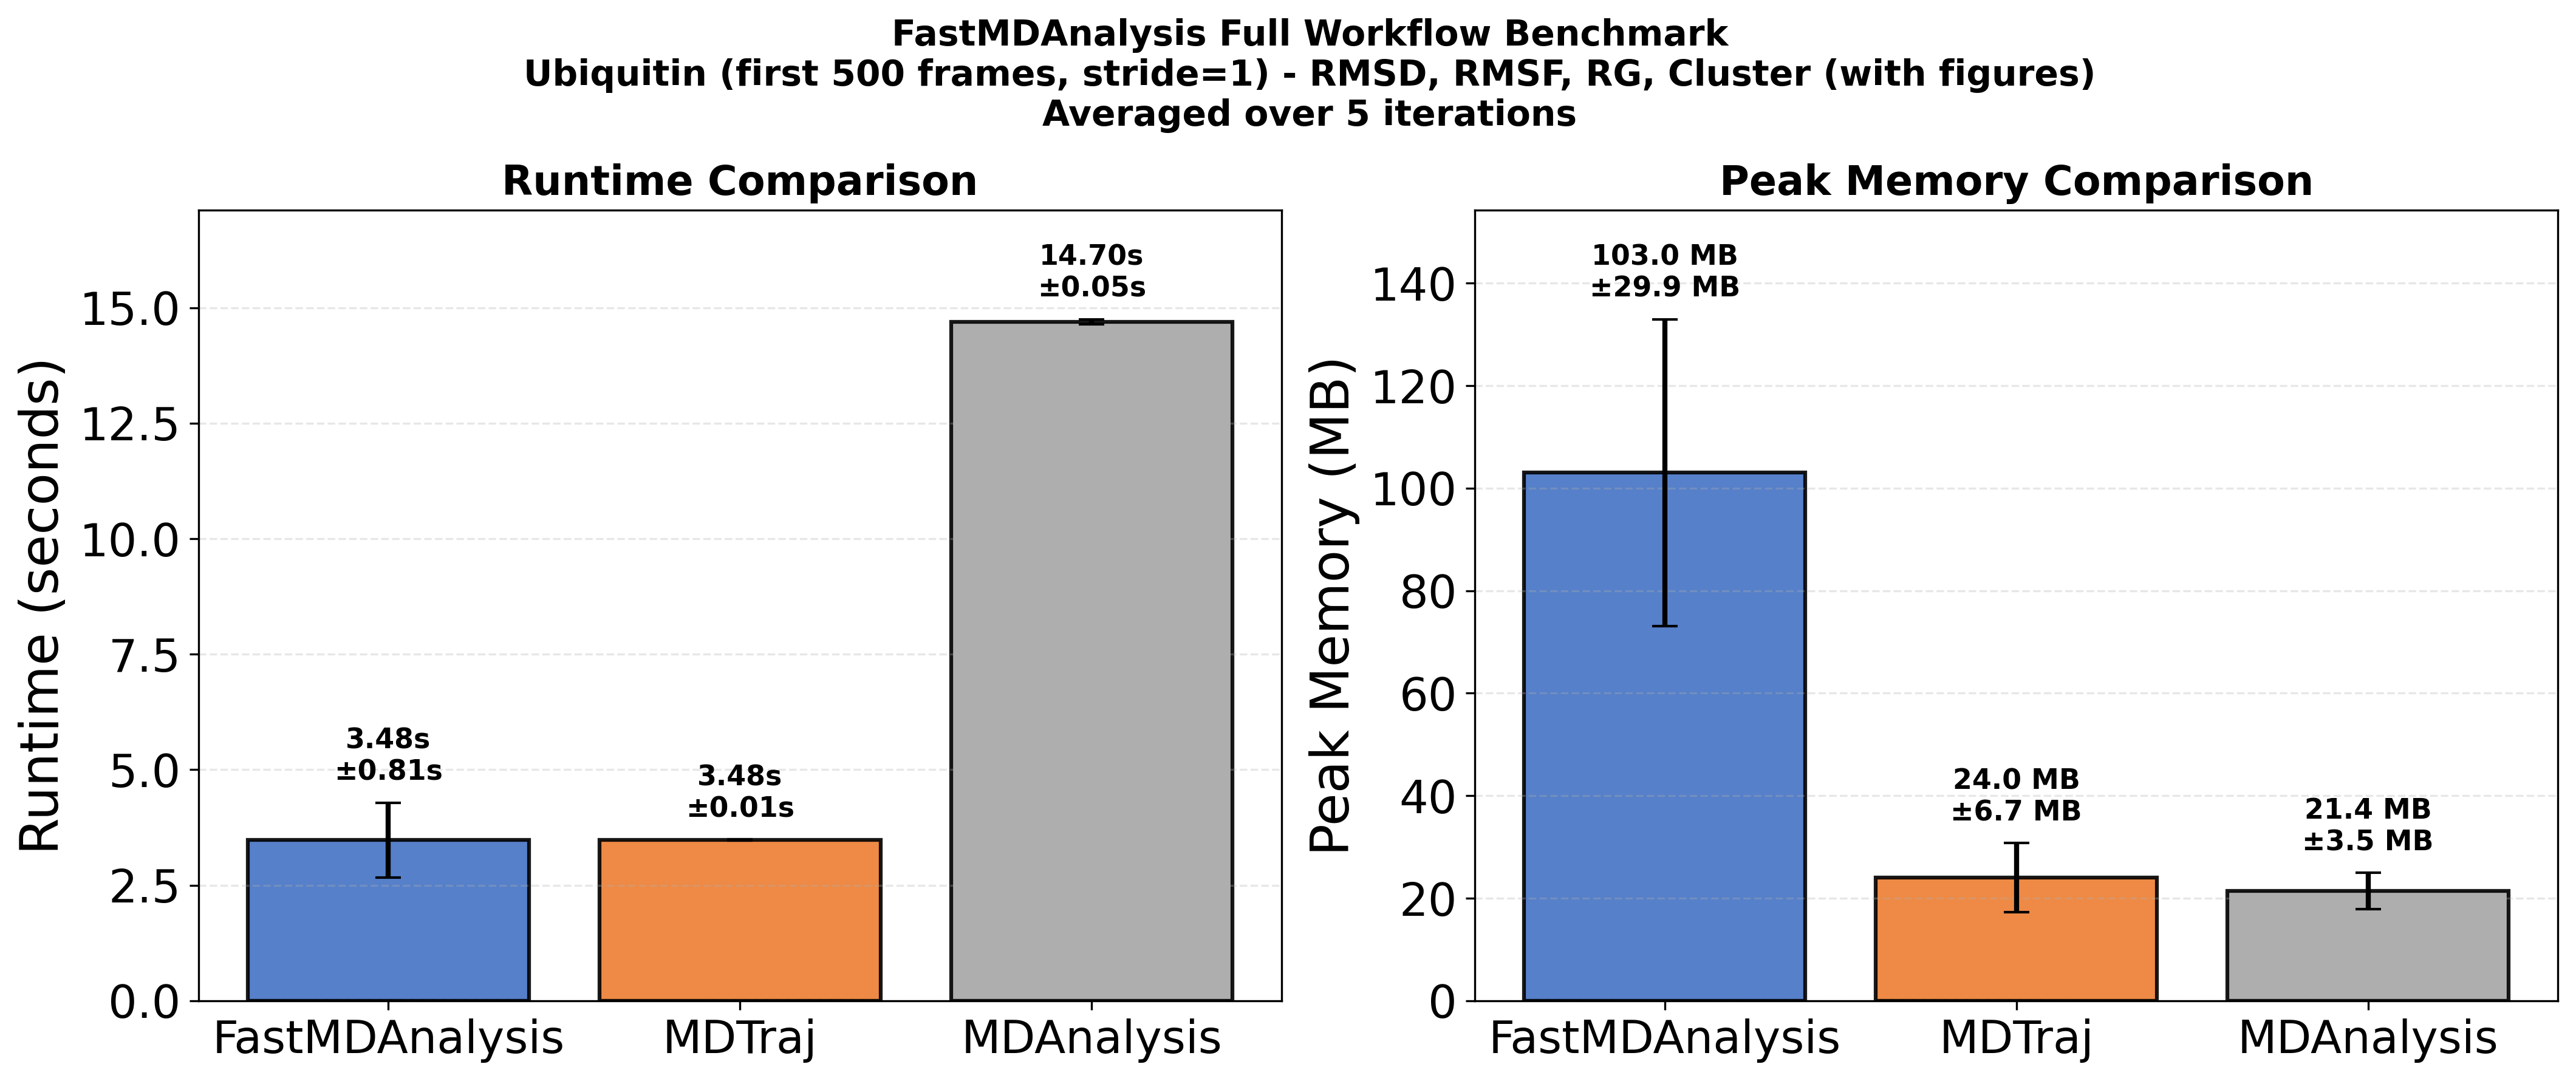

Source code (Python):
#!/usr/bin/env python3
"""
FastMDAnalysis Full Workflow Benchmark

Benchmarks FastMDAnalysis, MDTraj, and MDAnalysis on COMPLETE workflows
including computation and visualization (but excluding slides).

Measures:
- Runtime (wall clock time)
- Peak memory usage

Runs each workflow 5 times and reports average ± standard deviation.
"""

import sys
import time
import warnings
import os
import tempfile
import shutil
import gc
import inspect
import ast
import tokenize
import textwrap
from io import StringIO
from pathlib import Path
import numpy as np
import psutil
import matplotlib
matplotlib.use('Agg')  # Non-interactive backend
import matplotlib.pyplot as plt
from matplotlib.ticker import MaxNLocator
import mdtraj as md
from sklearn.cluster import KMeans, DBSCAN
from scipy.cluster.hierarchy import linkage, fcluster
from scipy.spatial.distance import squareform, pdist

warnings.filterwarnings('ignore')

# Add src to path for FastMDA
sys.path.insert(0, str(Path(__file__).parent / 'src'))
from fastmdanalysis import FastMDAnalysis
from fastmdanalysis.datasets import Ubiquitin
from fastmdanalysis.analysis.cluster import (
    get_cluster_cmap,
    get_discrete_norm,
    relabel_compact_positive,
)

try:
    import MDAnalysis as mda
    from MDAnalysis.analysis import rms as mda_rms
    HAS_MDANALYSIS = True
except ImportError:
    HAS_MDANALYSIS = False
    print("Warning: MDAnalysis not installed. Will skip MDAnalysis benchmarks.")

# Number of iterations for averaging
NUM_ITERATIONS = 5
FRAME_SLICE = (0, 500, 1)
AXIS_FONT_SCALE = 1.5
CLUSTER_METHODS = ['kmeans', 'dbscan', 'hierarchical']

# Tool colors for consistent visualization
TOOL_COLORS = {
    "fastmdanalysis": "#4472C4",
    "mdtraj": "#ED7D31",
    "mdanalysis": "#A5A5A5"
}


class MemoryMonitor:
    """Monitor peak memory usage during execution"""
    def __init__(self):
        self.process = psutil.Process()
        self.baseline_memory = self.process.memory_info().rss / 1024 / 1024  # MB
        self.peak_memory = self.baseline_memory
        
    def update(self):
        """Update peak memory if current usage is higher"""
        current_memory = self.process.memory_info().rss / 1024 / 1024  # MB
        if current_memory > self.peak_memory:
            self.peak_memory = current_memory
    
    def get_peak_mb(self):
        """Get peak memory usage in MB (relative to baseline)"""
        return self.peak_memory - self.baseline_memory


def plot_cluster_summary(labels_map, output_file):
    """Create a combined scatter plot for clustering labels across methods."""
    methods = [m for m in CLUSTER_METHODS if m in labels_map]
    if not methods:
        return None

    fig, axes = plt.subplots(1, len(methods), figsize=(5 * len(methods), 4))
    if len(methods) == 1:
        axes = [axes]

    for ax, method in zip(axes, methods):
        labels = np.asarray(labels_map[method], dtype=int)
        frames = np.arange(len(labels))
        unique = np.sort(np.unique(labels))
        cmap = get_cluster_cmap(len(unique))
        norm = get_discrete_norm(unique)
        scatter = ax.scatter(frames, labels, c=labels, cmap=cmap, norm=norm, s=60)
        ax.set_title(method.capitalize())
        ax.set_xlabel('Frame')
        ax.set_ylabel('Cluster')
        ax.grid(alpha=0.3)

    fig.suptitle('Clustering Results', fontweight='bold')
    fig.tight_layout()
    fig.savefig(output_file, dpi=300, bbox_inches='tight')
    plt.close(fig)
    return output_file


def _count_effective_loc(source_lines):
    """Count non-blank, non-comment, non-docstring lines using token analysis."""
    source_text = "".join(source_lines)
    dedented = textwrap.dedent(source_text)

    meaningful_lines = set()
    try:
        for token in tokenize.generate_tokens(StringIO(dedented).readline):
            if token.type in {
                tokenize.NL,
                tokenize.NEWLINE,
                tokenize.INDENT,
                tokenize.DEDENT,
                tokenize.COMMENT,
                tokenize.ENDMARKER,
                tokenize.ENCODING,
            }:
                continue
            meaningful_lines.add(token.start[0])
    except tokenize.TokenError:
        pass

    try:
        tree = ast.parse(dedented)
    except SyntaxError:
        return len(meaningful_lines)

    if tree.body and isinstance(tree.body[0], (ast.FunctionDef, ast.AsyncFunctionDef)):
        func_node = tree.body[0]
        if func_node.body:
            first_stmt = func_node.body[0]
            if isinstance(first_stmt, ast.Expr) and isinstance(getattr(first_stmt, 'value', None), ast.Constant):
                if isinstance(first_stmt.value.value, str):
                    doc_start = first_stmt.lineno
                    doc_end = getattr(first_stmt, 'end_lineno', doc_start)
                    for line_no in range(doc_start, doc_end + 1):
                        meaningful_lines.discard(line_no)

    return len(meaningful_lines)


FASTMDA_MINIMAL_SNIPPET = [
    "fastmda = FastMDAnalysis(Ubiquitin.traj, Ubiquitin.top, frames=FRAME_SLICE, atoms=\"protein\", keep_full_traj=False)",
    "fastmda.analyze(include=['rmsd', 'rmsf', 'rg', 'cluster'], verbose=False, output='fastmda_analyze_output', options={'rmsd': {'save_data': False, 'store_results': False}, 'rmsf': {'save_data': False, 'store_results': False}, 'rg': {'save_data': False, 'store_results': False}, 'cluster': {'methods': ['kmeans', 'dbscan', 'hierarchical'], 'n_clusters': 3, 'eps': 0.5, 'min_samples': 2, 'plot_style': 'minimal', 'combined_plot_name': 'cluster', 'feature_mode': 'distance', 'save_data': False, 'store_results': False}})"
]


def compute_loc_benchmark():
    """Return LOC metrics for each workflow implementation."""
    targets = [
        ('FastMDAnalysis', FASTMDA_MINIMAL_SNIPPET),
        ('MDTraj', benchmark_mdtraj_single),
        ('MDAnalysis', benchmark_mdanalysis_single),
    ]
    loc_data = []
    for name, func in targets:
        if callable(func):
            lines, _ = inspect.getsourcelines(func)
        elif isinstance(func, str):
            lines = [f"{line}\n" for line in func.splitlines()]
        else:
            lines = [line if line.endswith('\n') else f"{line}\n" for line in func]
        loc = _count_effective_loc(lines)
        loc_data.append({'name': name, 'loc': loc})
    return loc_data


def generate_loc_slide(loc_data, output_path: str | Path = 'benchmark_loc_slide.png'):
    """Create a separate slide summarizing lines-of-code per workflow."""
    names = [item['name'] for item in loc_data]
    loc_values = [item['loc'] for item in loc_data]
    colors = [TOOL_COLORS.get(name.lower(), '#777777') for name in names]

    fig, ax = plt.subplots(figsize=(8, 6))
    bars = ax.bar(names, loc_values, color=colors, edgecolor='black', linewidth=1.5)
    label_font = 14 * AXIS_FONT_SCALE
    title_font = 16
    tick_font = 12 * AXIS_FONT_SCALE

    ax.set_ylabel('Effective LOC (non-blank/non-comment)', fontsize=label_font)
    ax.set_title('Lines of Code Required Per Workflow', fontsize=title_font, fontweight='bold')
    ax.tick_params(axis='both', which='major', labelsize=tick_font)
    ax.grid(axis='y', alpha=0.3, linestyle='--')

    if loc_values:
        top = max(loc_values)
        pad = top * 0.05
    else:
        top = 1
        pad = 1
    ax.set_ylim(0, top + pad * 4)

    for bar, loc in zip(bars, loc_values):
        ax.text(
            bar.get_x() + bar.get_width() / 2.0,
            bar.get_height() + pad,
            f'{loc} LOC',
            ha='center',
            va='bottom',
            fontsize=12 * AXIS_FONT_SCALE,
            fontweight='bold',
            zorder=5,
        )

    plt.tight_layout()
    output_file = Path(output_path)
    output_file.parent.mkdir(parents=True, exist_ok=True)
    plt.savefig(output_file, dpi=300, bbox_inches='tight')
    print(f"✓ Saved: {output_file}")
    for item in loc_data:
        print(f"  {item['name']}: {item['loc']} LOC")
    plt.close()
    return output_file


def compute_cli_command_counts():
    """Return CLI command counts used to reproduce the full workflow."""
    # FastMDA bundles all analyses + plots into a single CLI command.
    # MDTraj/MDAnalysis lack a workflow CLI; reproducing the same figures requires
    # four separate CLI invocations (one per analysis/plot) when using the
    # provided helper scripts.
    return [
        {'name': 'FastMDAnalysis', 'commands': 1},
        {'name': 'MDTraj', 'commands': 4},
        {'name': 'MDAnalysis', 'commands': 4},
    ]


def generate_cli_command_slide(command_data):
    """Create a bar chart comparing CLI commands needed per workflow."""
    names = [item['name'] for item in command_data]
    values = [item['commands'] for item in command_data]
    colors = [TOOL_COLORS.get(name.lower(), '#777777') for name in names]

    fig, ax = plt.subplots(figsize=(8, 6))
    bars = ax.bar(names, values, color=colors, edgecolor='black', linewidth=1.5)
    ax.set_ylabel('CLI Commands Needed', fontsize=14)
    ax.set_title('Commands to Reproduce Full Workflow Outputs', fontsize=16, fontweight='bold')
    ax.yaxis.set_major_locator(MaxNLocator(integer=True))
    ax.set_ylim(0, max(values) + 1)
    ax.grid(axis='y', alpha=0.3, linestyle='--')

    for bar, value in zip(bars, values):
        label = 'command' if value == 1 else 'commands'
        ax.text(bar.get_x() + bar.get_width() / 2.0, bar.get_height() + 0.1,
                f'{value} {label}', ha='center', va='bottom', fontsize=12, fontweight='bold')

    plt.tight_layout()
    output_file = 'benchmark_cli_commands.png'
    plt.savefig(output_file, dpi=300, bbox_inches='tight')
    print(f"✓ Saved: {output_file}")
    for item in command_data:
        print(f"  {item['name']}: {item['commands']} CLI command(s)")
    plt.close()
    return output_file


def benchmark_fastmda_single(output_dir):
    """FastMDA full workflow - single run with basic figures only"""
    mem_monitor = MemoryMonitor()
    start = time.time()
    
    # Initialize FastMDA
    fastmda = FastMDAnalysis(
        Ubiquitin.traj,
        Ubiquitin.top,
        frames=FRAME_SLICE,
        atoms="protein",
        keep_full_traj=False,
    )
    mem_monitor.update()
    
    # Run analyses - FastMDA automatically generates ONE plot per analysis
    # RMSD: generates rmsd.png (line plot)
    fastmda.rmsd(ref=0, save_data=False, store_results=False, output=os.path.join(output_dir, 'fastmda_rmsd_output'))
    mem_monitor.update()
    
    # RMSF: generates rmsf.png (bar plot)
    fastmda.rmsf(save_data=False, store_results=False, output=os.path.join(output_dir, 'fastmda_rmsf_output'))
    mem_monitor.update()
    
    # RG: generates rg.png (line plot)
    fastmda.rg(save_data=False, store_results=False, output=os.path.join(output_dir, 'fastmda_rg_output'))
    mem_monitor.update()
    
    # Cluster: generates basic cluster plots (one per method)
    # We'll just run it without extra plots - FastMDA generates compact outputs
    fastmda.cluster(
        methods=CLUSTER_METHODS,
        n_clusters=3,
        eps=0.5,
        min_samples=2,
        plot_style='minimal',
        combined_plot_name='cluster',
        save_data=False,
        store_results=False,
        feature_mode='distance',
        output=os.path.join(output_dir, 'fastmda_cluster_output')
    )
    mem_monitor.update()
    
    runtime = time.time() - start
    peak_memory = mem_monitor.get_peak_mb()

    del fastmda
    gc.collect()

    return runtime, peak_memory


def _frame_range(total_frames):
    """Convert FRAME_SLICE tuple into a concrete range of frame indices."""
    start, stop, step = FRAME_SLICE
    if start is None:
        start = 0
    if step is None:
        step = 1
    if stop is None or stop > total_frames:
        stop = total_frames
    return range(start, stop, step)


def benchmark_mdtraj_single(output_dir):
    """MDTraj full workflow - single run with basic figures only (matching FastMDA)"""
    mem_monitor = MemoryMonitor()
    start = time.time()
    
    # Load and prepare trajectory
    traj = md.load(Ubiquitin.traj, top=Ubiquitin.top)
    frame_indices = list(_frame_range(traj.n_frames))
    traj = traj[frame_indices]
    atom_indices = traj.topology.select('protein')
    traj = traj.atom_slice(atom_indices)
    mem_monitor.update()
    
    # RMSD computation and plot (1 figure)
    rmsd_data = md.rmsd(traj, traj, frame=0)
    mem_monitor.update()
    
    fig, ax = plt.subplots(figsize=(10, 6))
    ax.plot(rmsd_data, marker='o', linestyle='-')
    ax.set_xlabel('Frame')
    ax.set_ylabel('RMSD (nm)')
    ax.set_title('RMSD vs Frame (ref=0, align=True)')
    ax.grid(alpha=0.3)
    plt.tight_layout()
    plt.savefig(os.path.join(output_dir, 'rmsd.png'), dpi=300, bbox_inches='tight')
    plt.close()
    mem_monitor.update()
    
    # RMSF computation and plot (1 figure)
    avg_xyz = np.mean(traj.xyz, axis=0, keepdims=True)
    ref = md.Trajectory(avg_xyz, traj.topology)
    rmsf_data = md.rmsf(traj, ref)
    mem_monitor.update()
    
    fig, ax = plt.subplots(figsize=(12, 6))
    ax.bar(range(len(rmsf_data)), rmsf_data, width=0.9)
    ax.set_xlabel('Atom Index')
    ax.set_ylabel('RMSF (nm)')
    ax.set_title('RMSF per Atom')
    ax.grid(axis='y', alpha=0.3)
    plt.tight_layout()
    plt.savefig(os.path.join(output_dir, 'rmsf.png'), dpi=300, bbox_inches='tight')
    plt.close()
    mem_monitor.update()
    
    # RG computation and plot (1 figure)
    rg_data = md.compute_rg(traj)
    mem_monitor.update()
    
    fig, ax = plt.subplots(figsize=(10, 6))
    ax.plot(rg_data, marker='o', linestyle='-')
    ax.set_xlabel('Frame')
    ax.set_ylabel('Radius of Gyration (nm)')
    ax.set_title('Radius of Gyration vs Frame')
    ax.grid(alpha=0.3)
    plt.tight_layout()
    plt.savefig(os.path.join(output_dir, 'rg.png'), dpi=300, bbox_inches='tight')
    plt.close()
    mem_monitor.update()
    
    # Clustering computation (consistent methods) and plot (1 combined figure)
    rmsd_matrix = np.empty((traj.n_frames, traj.n_frames))
    for i in range(traj.n_frames):
        rmsd_matrix[i] = md.rmsd(traj, traj, frame=i)
    mem_monitor.update()

    labels_map = {}

    kmeans = KMeans(n_clusters=3, random_state=42, n_init=10)
    kmeans_labels = kmeans.fit_predict(rmsd_matrix) + 1
    labels_map['kmeans'] = kmeans_labels

    dbscan = DBSCAN(eps=0.5, min_samples=2, metric='precomputed')
    dbscan_raw = dbscan.fit_predict(rmsd_matrix)
    dbscan_compact, _, _ = relabel_compact_positive(dbscan_raw, start=1, noise_as_last=True)
    labels_map['dbscan'] = dbscan_compact

    rmsd_matrix_sym = (rmsd_matrix + rmsd_matrix.T) / 2
    np.fill_diagonal(rmsd_matrix_sym, 0)
    condensed_dist = squareform(rmsd_matrix_sym)
    linkage_matrix = linkage(condensed_dist, method='ward')
    hierarchical_labels = fcluster(linkage_matrix, 3, criterion='maxclust')
    labels_map['hierarchical'] = hierarchical_labels
    mem_monitor.update()

    plot_cluster_summary(labels_map, os.path.join(output_dir, 'cluster.png'))
    mem_monitor.update()
    
    runtime = time.time() - start
    peak_memory = mem_monitor.get_peak_mb()

    del traj, rmsd_data, rmsf_data, rg_data, rmsd_matrix, labels_map
    gc.collect()

    return runtime, peak_memory


def benchmark_mdanalysis_single(output_dir):
    """MDAnalysis full workflow - single run with basic figures only (matching FastMDA)"""
    if not HAS_MDANALYSIS:
        return None, None
    
    mem_monitor = MemoryMonitor()
    start = time.time()
    
    # Load trajectory
    u = mda.Universe(Ubiquitin.top, Ubiquitin.traj)
    protein = u.select_atoms('protein')
    frame_list = list(_frame_range(len(u.trajectory)))
    mem_monitor.update()
    
    # RMSD computation and plot (1 figure)
    rmsd_results = []
    ref_coords = protein.positions.copy()
    for ts in u.trajectory[frame_list]:
        rmsd_val = mda_rms.rmsd(protein.positions, ref_coords, center=True) / 10.0
        rmsd_results.append(rmsd_val)
    rmsd_data = np.array(rmsd_results)
    mem_monitor.update()
    
    fig, ax = plt.subplots(figsize=(10, 6))
    ax.plot(rmsd_data, marker='o', linestyle='-')
    ax.set_xlabel('Frame')
    ax.set_ylabel('RMSD (nm)')
    ax.set_title('RMSD vs Frame (ref=0, align=True)')
    ax.grid(alpha=0.3)
    plt.tight_layout()
    plt.savefig(os.path.join(output_dir, 'rmsd.png'), dpi=300, bbox_inches='tight')
    plt.close()
    mem_monitor.update()
    
    # RMSF computation and plot (1 figure)
    coordinates = []
    for ts in u.trajectory[frame_list]:
        coordinates.append(protein.positions.copy())
    coordinates = np.asarray(coordinates, dtype=np.float32)
    avg_coords = np.mean(coordinates, axis=0)
    rmsf_data = np.sqrt(np.mean((coordinates - avg_coords) ** 2, axis=0))
    rmsf_data = np.linalg.norm(rmsf_data, axis=1) / 10.0
    mem_monitor.update()
    
    fig, ax = plt.subplots(figsize=(12, 6))
    ax.bar(range(len(rmsf_data)), rmsf_data, width=0.9)
    ax.set_xlabel('Atom Index')
    ax.set_ylabel('RMSF (nm)')
    ax.set_title('RMSF per Atom')
    ax.grid(axis='y', alpha=0.3)
    plt.tight_layout()
    plt.savefig(os.path.join(output_dir, 'rmsf.png'), dpi=300, bbox_inches='tight')
    plt.close()
    mem_monitor.update()
    
    # RG computation and plot (1 figure)
    rg_results = []
    for ts in u.trajectory[frame_list]:
        rg_results.append(protein.radius_of_gyration() / 10.0)
    rg_data = np.array(rg_results)
    mem_monitor.update()
    
    fig, ax = plt.subplots(figsize=(10, 6))
    ax.plot(rg_data, marker='o', linestyle='-')
    ax.set_xlabel('Frame')
    ax.set_ylabel('Radius of Gyration (nm)')
    ax.set_title('Radius of Gyration vs Frame')
    ax.grid(alpha=0.3)
    plt.tight_layout()
    plt.savefig(os.path.join(output_dir, 'rg.png'), dpi=300, bbox_inches='tight')
    plt.close()
    mem_monitor.update()
    
    # Clustering computation (3 methods) and plot (1 combined figure)
    n_frames = coordinates.shape[0]
    rmsd_matrix = np.empty((n_frames, n_frames), dtype=np.float32)
    for i in range(n_frames):
        rmsd_matrix[i, i] = 0.0
        ref = coordinates[i]
        for j in range(i + 1, n_frames):
            rmsd_val = mda_rms.rmsd(
                coordinates[j],
                ref,
                center=True,
                superposition=True,
            ) / 10.0
            rmsd_matrix[i, j] = rmsd_val
            rmsd_matrix[j, i] = rmsd_val
    mem_monitor.update()

    labels_map = {}

    kmeans = KMeans(n_clusters=3, random_state=42, n_init=10)
    kmeans_labels = kmeans.fit_predict(rmsd_matrix) + 1
    labels_map['kmeans'] = kmeans_labels

    dbscan = DBSCAN(eps=0.5, min_samples=2, metric='precomputed')
    dbscan_raw = dbscan.fit_predict(rmsd_matrix)
    dbscan_compact, _, _ = relabel_compact_positive(dbscan_raw, start=1, noise_as_last=True)
    labels_map['dbscan'] = dbscan_compact

    condensed_dist = squareform(rmsd_matrix)
    linkage_matrix = linkage(condensed_dist, method='ward')
    hierarchical_labels = fcluster(linkage_matrix, 3, criterion='maxclust')
    labels_map['hierarchical'] = hierarchical_labels
    mem_monitor.update()

    plot_cluster_summary(labels_map, os.path.join(output_dir, 'cluster.png'))
    mem_monitor.update()
    
    runtime = time.time() - start
    peak_memory = mem_monitor.get_peak_mb()

    del u, protein, coordinates, rmsd_matrix, labels_map, rmsd_data, rmsf_data, rg_data
    gc.collect()

    return runtime, peak_memory


def benchmark_fastmda():
    """Run FastMDA workflow multiple times"""
    print("\n" + "="*70)
    print("FastMDAnalysis - Full Workflow (with figures, no slides)")
    print("="*70)
    print(f"Running {NUM_ITERATIONS} iterations...")
    
    runtimes = []
    memories = []
    
    for i in range(NUM_ITERATIONS):
        # Create temporary directory for output
        with tempfile.TemporaryDirectory() as tmpdir:
            runtime, memory = benchmark_fastmda_single(tmpdir)
            runtimes.append(runtime)
            memories.append(memory)
            print(f"  Iteration {i+1}/{NUM_ITERATIONS}: {runtime:.3f}s, {memory:.1f} MB")
    
    avg_runtime = np.mean(runtimes)
    std_runtime = np.std(runtimes)
    avg_memory = np.mean(memories)
    std_memory = np.std(memories)
    
    print(f"\nAverage Runtime: {avg_runtime:.3f}s (±{std_runtime:.3f}s)")
    print(f"Average Peak Memory: {avg_memory:.1f} MB (±{std_memory:.1f} MB)")
    print("="*70)
    
    return {
        'name': 'FastMDAnalysis',
        'runtime_avg': avg_runtime,
        'runtime_std': std_runtime,
        'memory_avg': avg_memory,
        'memory_std': std_memory
    }


def benchmark_mdtraj():
    """Run MDTraj workflow multiple times"""
    print("\n" + "="*70)
    print("MDTraj - Full Workflow (with figures)")
    print("="*70)
    print(f"Running {NUM_ITERATIONS} iterations...")
    
    runtimes = []
    memories = []
    
    for i in range(NUM_ITERATIONS):
        # Create temporary directory for output
        with tempfile.TemporaryDirectory() as tmpdir:
            runtime, memory = benchmark_mdtraj_single(tmpdir)
            runtimes.append(runtime)
            memories.append(memory)
            print(f"  Iteration {i+1}/{NUM_ITERATIONS}: {runtime:.3f}s, {memory:.1f} MB")
    
    avg_runtime = np.mean(runtimes)
    std_runtime = np.std(runtimes)
    avg_memory = np.mean(memories)
    std_memory = np.std(memories)
    
    print(f"\nAverage Runtime: {avg_runtime:.3f}s (±{std_runtime:.3f}s)")
    print(f"Average Peak Memory: {avg_memory:.1f} MB (±{std_memory:.1f} MB)")
    print("="*70)
    
    return {
        'name': 'MDTraj',
        'runtime_avg': avg_runtime,
        'runtime_std': std_runtime,
        'memory_avg': avg_memory,
        'memory_std': std_memory
    }


def benchmark_mdanalysis():
    """Run MDAnalysis workflow multiple times"""
    if not HAS_MDANALYSIS:
        print("\nMDAnalysis not available - skipping")
        return None
    
    print("\n" + "="*70)
    print("MDAnalysis - Full Workflow (with figures)")
    print("="*70)
    print(f"Running {NUM_ITERATIONS} iterations...")
    
    runtimes = []
    memories = []
    
    for i in range(NUM_ITERATIONS):
        # Create temporary directory for output
        with tempfile.TemporaryDirectory() as tmpdir:
            runtime, memory = benchmark_mdanalysis_single(tmpdir)
            if runtime is None:
                return None
            runtimes.append(runtime)
            memories.append(memory)
            print(f"  Iteration {i+1}/{NUM_ITERATIONS}: {runtime:.3f}s, {memory:.1f} MB")
    
    avg_runtime = np.mean(runtimes)
    std_runtime = np.std(runtimes)
    avg_memory = np.mean(memories)
    std_memory = np.std(memories)
    
    print(f"\nAverage Runtime: {avg_runtime:.3f}s (±{std_runtime:.3f}s)")
    print(f"Average Peak Memory: {avg_memory:.1f} MB (±{std_memory:.1f} MB)")
    print("="*70)
    
    return {
        'name': 'MDAnalysis',
        'runtime_avg': avg_runtime,
        'runtime_std': std_runtime,
        'memory_avg': avg_memory,
        'memory_std': std_memory
    }


def create_benchmark_plots(results):
    """Create benchmark comparison plots"""
    print("\n" + "="*70)
    print("GENERATING PLOTS")
    print("="*70)
    
    # Extract data
    names = [r['name'] for r in results]
    runtime_avgs = [r['runtime_avg'] for r in results]
    runtime_stds = [r['runtime_std'] for r in results]
    memory_avgs = [r['memory_avg'] for r in results]
    memory_stds = [r['memory_std'] for r in results]
    
    # Get colors
    colors = [TOOL_COLORS[name.lower().replace(" ", "")] for name in names]
    
    # Create figure with two subplots
    fig, axes = plt.subplots(1, 2, figsize=(14, 6))
    
    # Runtime plot
    ax1 = axes[0]
    bars1 = ax1.bar(names, runtime_avgs, yerr=runtime_stds, 
                     color=colors, alpha=0.9, edgecolor='black', 
                     linewidth=1.5, capsize=5, error_kw={'linewidth': 2})
    label_font = 14 * AXIS_FONT_SCALE
    title_font = 16
    tick_font = 12 * AXIS_FONT_SCALE

    ax1.set_ylabel('Runtime (seconds)', fontsize=label_font)
    ax1.set_title('Runtime Comparison', fontsize=title_font, fontweight='bold')
    ax1.tick_params(axis='both', which='major', labelsize=tick_font)
    ax1.grid(axis='y', alpha=0.3, linestyle='--')

    runtime_top = max((avg + std) for avg, std in zip(runtime_avgs, runtime_stds)) if runtime_avgs else 0
    runtime_pad = runtime_top * 0.08 if runtime_top > 0 else 0.5
    ax1.set_ylim(0, runtime_top + 2 * runtime_pad)
    
    # Add value labels
    for bar, runtime_avg, runtime_std in zip(bars1, runtime_avgs, runtime_stds):
        height = bar.get_height()
        label_y = height + runtime_std + (runtime_pad * 0.3 if runtime_pad else 0.1)
        ax1.text(
            bar.get_x() + bar.get_width() / 2.0,
            label_y,
            f'{runtime_avg:.2f}s\n±{runtime_std:.2f}s',
            ha='center',
            va='bottom',
            fontsize=11,
            fontweight='bold',
            zorder=5,
        )
    
    # Memory plot
    ax2 = axes[1]
    bars2 = ax2.bar(names, memory_avgs, yerr=memory_stds, 
                     color=colors, alpha=0.9, edgecolor='black', 
                     linewidth=1.5, capsize=5, error_kw={'linewidth': 2})
    ax2.set_ylabel('Peak Memory (MB)', fontsize=label_font)
    ax2.set_title('Peak Memory Comparison', fontsize=title_font, fontweight='bold')
    ax2.tick_params(axis='both', which='major', labelsize=tick_font)
    ax2.grid(axis='y', alpha=0.3, linestyle='--')

    memory_top = max((avg + std) for avg, std in zip(memory_avgs, memory_stds)) if memory_avgs else 0
    memory_pad = memory_top * 0.08 if memory_top > 0 else 0.5
    ax2.set_ylim(0, memory_top + 2 * memory_pad)
    
    # Add value labels
    for bar, memory_avg, memory_std in zip(bars2, memory_avgs, memory_stds):
        height = bar.get_height()
        label_y = height + memory_std + (memory_pad * 0.3 if memory_pad else 0.1)
        ax2.text(
            bar.get_x() + bar.get_width() / 2.0,
            label_y,
            f'{memory_avg:.1f} MB\n±{memory_std:.1f} MB',
            ha='center',
            va='bottom',
            fontsize=11,
            fontweight='bold',
            zorder=5,
        )
    
    plt.suptitle(f'FastMDAnalysis Full Workflow Benchmark\n'
                 f'Ubiquitin (first 500 frames, stride=1) - RMSD, RMSF, RG, Cluster (with figures)\n'
                 f'Averaged over {NUM_ITERATIONS} iterations',
                 fontweight='bold', fontsize=14)
    plt.tight_layout()
    
    output_file = 'benchmark_full_workflow.png'
    plt.savefig(output_file, dpi=300, bbox_inches='tight')
    print(f"✓ Saved: {output_file}")
    plt.close()
    
    return output_file


def create_summary_table(results):
    """Create summary table visualization"""
    print("Creating summary table...")
    
    fig, ax = plt.subplots(figsize=(12, 6))
    
    # Prepare table data
    table_data = [['Library', 'Runtime (avg ± std)', 'Memory (avg ± std)', 'Speedup']]
    
    baseline_runtime = results[1]['runtime_avg'] if len(results) > 1 else results[0]['runtime_avg']
    
    for r in results:
        runtime_str = f"{r['runtime_avg']:.2f}s ± {r['runtime_std']:.2f}s"
        memory_str = f"{r['memory_avg']:.1f} MB ± {r['memory_std']:.1f} MB"
        speedup = baseline_runtime / r['runtime_avg']
        speedup_str = f"{speedup:.2f}x"
        table_data.append([r['name'], runtime_str, memory_str, speedup_str])
    
    # Create table
    table = ax.table(cellText=table_data, cellLoc='center', loc='center',
                     colWidths=[0.25, 0.3, 0.3, 0.15])
    table.auto_set_font_size(False)
    table.set_fontsize(11)
    table.scale(1, 2.5)
    
    # Style header row
    for i in range(4):
        cell = table[(0, i)]
        cell.set_facecolor('#4472C4')
        cell.set_text_props(weight='bold', color='white', fontsize=12)
    
    # Style data rows
    tool_keys = ['fastmdanalysis', 'mdtraj', 'mdanalysis']
    for i in range(1, len(table_data)):
        tool_key = tool_keys[i-1] if i-1 < len(tool_keys) else tool_keys[-1]
        row_color = TOOL_COLORS.get(tool_key, '#CCCCCC')
        
        for j in range(4):
            cell = table[(i, j)]
            cell.set_facecolor(row_color + '80')  # Add transparency
            cell.set_edgecolor('black')
            cell.set_linewidth(1.5)
    
    ax.axis('off')
    ax.set_title(f'FastMDAnalysis Full Workflow Benchmark Summary\n'
                 f'Averaged over {NUM_ITERATIONS} iterations',
                 fontweight='bold', fontsize=14, pad=20)
    
    # Add footer
    footer_text = (
    f'Dataset: Ubiquitin, first 500 frames (stride=1)\n'
        f'Analyses: RMSD, RMSF, RG, Cluster (KMeans, DBSCAN, Hierarchical)\n'
        f'Workflow: Complete analysis with figure generation (no slides)'
    )
    fig.text(0.5, 0.05, footer_text, ha='center', fontsize=10, style='italic',
             bbox=dict(boxstyle='round', facecolor='wheat', alpha=0.3))
    
    output_file = 'benchmark_summary_table.png'
    plt.savefig(output_file, dpi=300, bbox_inches='tight')
    print(f"✓ Saved: {output_file}")
    plt.close()
    
    return output_file


def main():
    print("="*70)
    print("FASTMDANALYSIS FULL WORKFLOW BENCHMARK")
    print("="*70)
    print("Dataset: Ubiquitin, first 500 frames (stride=1)")
    print("Analyses: RMSD, RMSF, RG, Cluster (KMeans, DBSCAN, Hierarchical)")
    print("Workflow: Complete with figure generation (excluding slides)")
    print(f"Iterations: {NUM_ITERATIONS} runs per library")
    print("Metrics: Runtime (wall clock) and Peak Memory Usage")
    print("="*70)
    
    results = []
    
    # Run benchmarks
    results.append(benchmark_fastmda())
    results.append(benchmark_mdtraj())
    mda_result = benchmark_mdanalysis()
    if mda_result:
        results.append(mda_result)
    
    # Print summary
    print("\n" + "="*70)
    print(f"SUMMARY (AVERAGED OVER {NUM_ITERATIONS} ITERATIONS)")
    print("="*70)
    for r in results:
        print(f"{r['name']:20s}:")
        print(f"  Runtime: {r['runtime_avg']:6.2f}s ± {r['runtime_std']:5.2f}s")
        print(f"  Memory:  {r['memory_avg']:6.1f} MB ± {r['memory_std']:5.1f} MB")
    print("="*70)
    
    # Calculate speedup
    if len(results) >= 2:
        fastmda_time = results[0]['runtime_avg']
        mdtraj_time = results[1]['runtime_avg']
        ratio = fastmda_time / mdtraj_time
        print(f"\nFastMDA/MDTraj runtime ratio: {ratio:.2f}x")
        
        fastmda_mem = results[0]['memory_avg']
        mdtraj_mem = results[1]['memory_avg']
        mem_ratio = fastmda_mem / mdtraj_mem
        print(f"FastMDA/MDTraj memory ratio: {mem_ratio:.2f}x")
    
    # Generate plots and summary artefacts
    create_benchmark_plots(results)
    create_summary_table(results)

    loc_data = compute_loc_benchmark()
    print("\nGenerating LOC slide...")
    generate_loc_slide(loc_data)

    print("\nGenerating CLI command slide...")
    command_data = compute_cli_command_counts()
    generate_cli_command_slide(command_data)
    
    print("\n" + "="*70)
    print("BENCHMARK COMPLETE")
    print("="*70)
    print("\nGenerated files:")
    print("  • benchmark_full_workflow.png - Runtime and memory comparison")
    print("  • benchmark_summary_table.png - Detailed summary table")
    print("  • benchmark_loc_slide.png - Lines-of-code comparison")
    print("  • benchmark_cli_commands.png - CLI command count visualization")
    print("="*70)


if __name__ == '__main__':
    main()
